Dataset: scalogram (GitHub, chiduc2905/pd_fewshot). Classes: corona, nopd, surface defect.

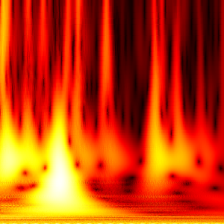
Label: corona

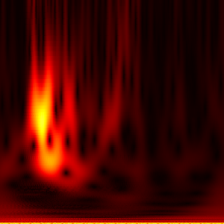
Label: nopd

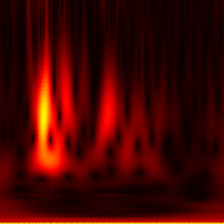
Label: nopd

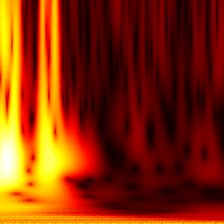
Label: corona

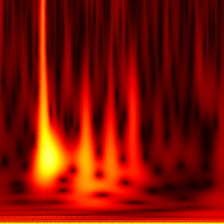
Label: surface defect

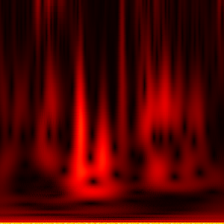
Label: nopd
